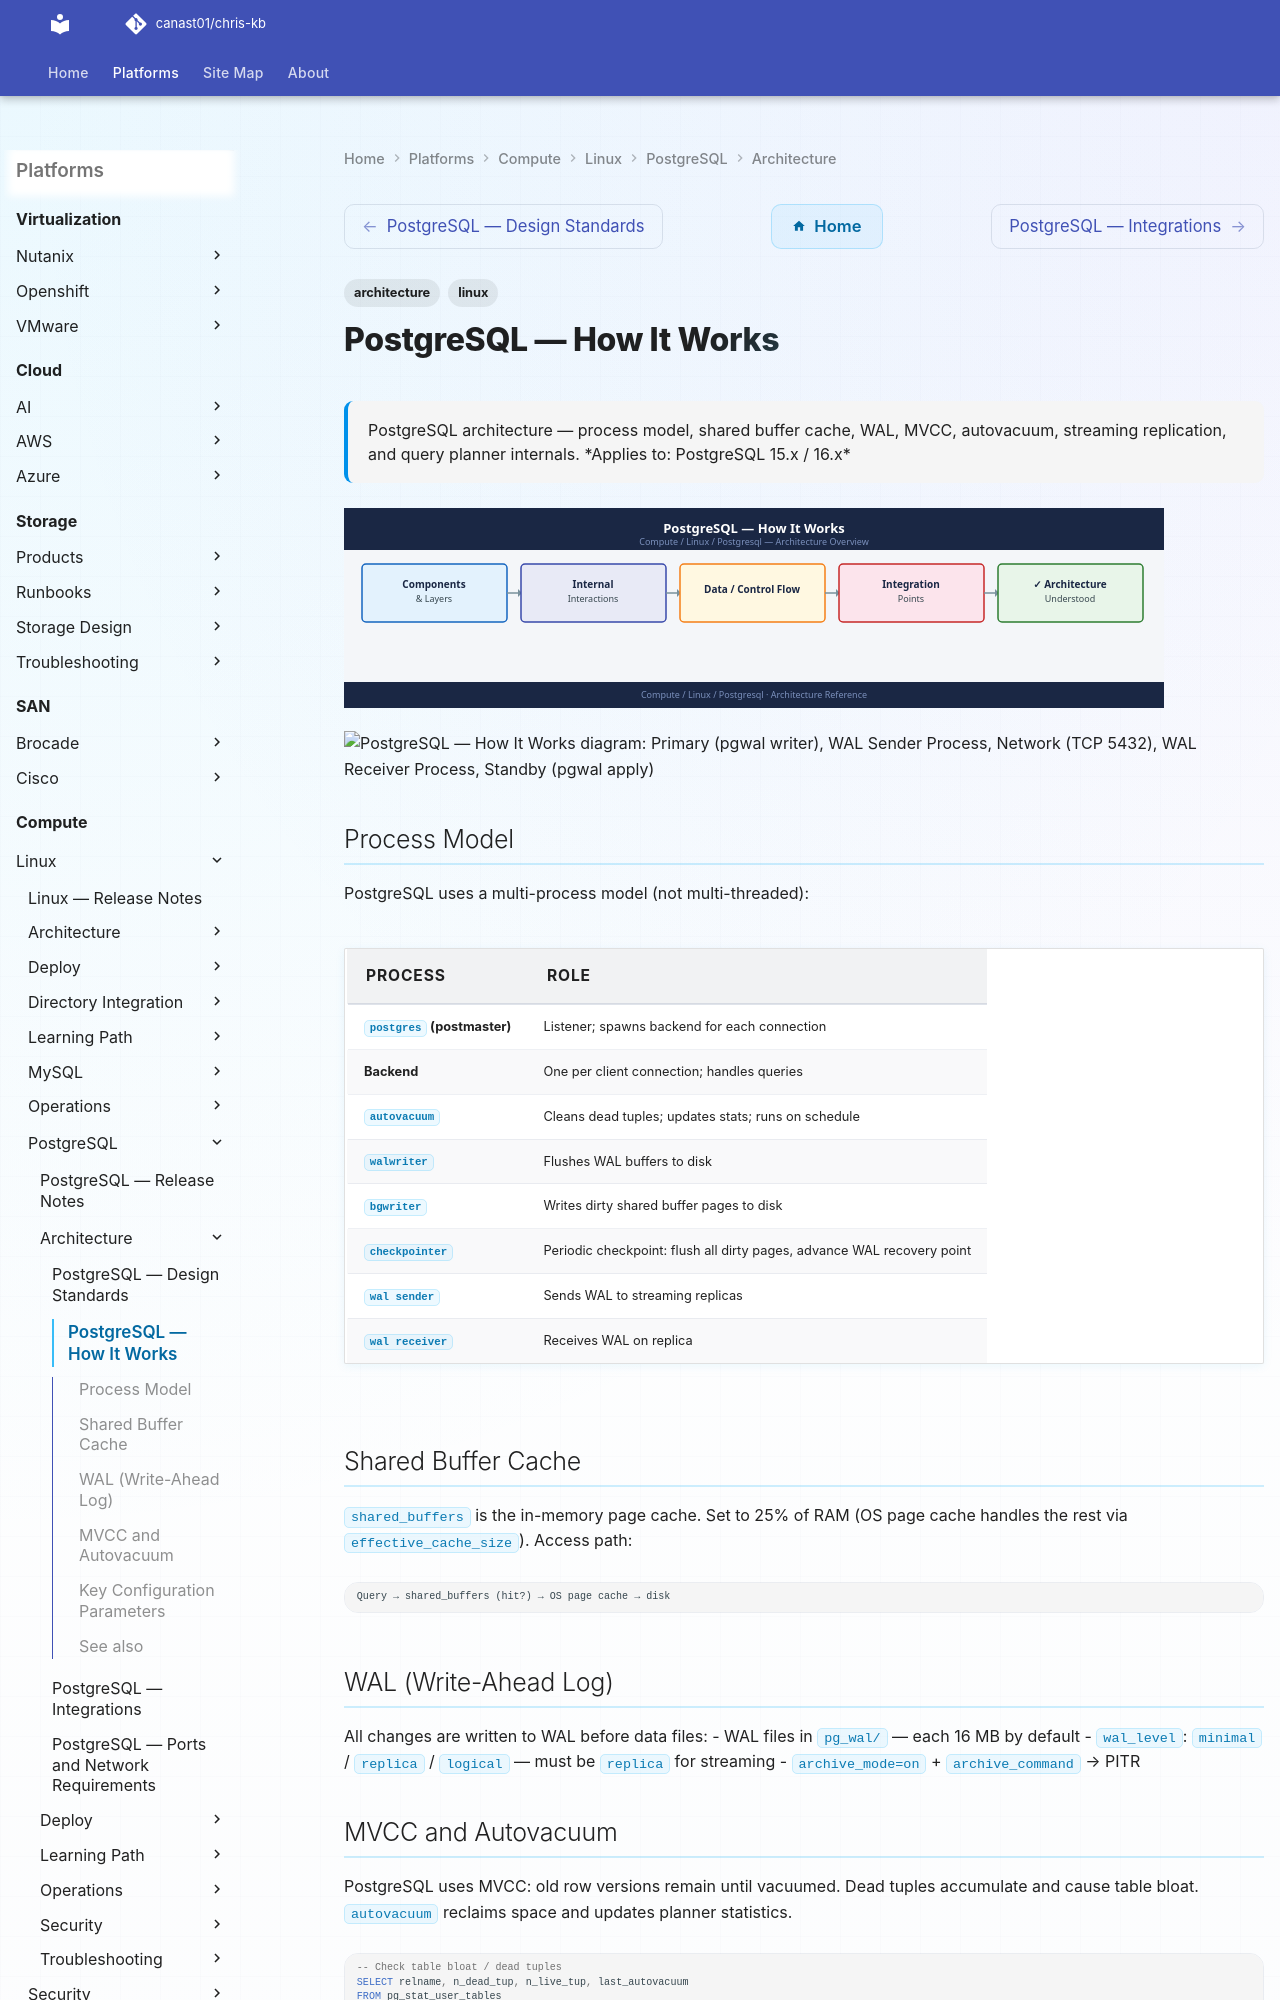

repository: canast01/chris-kb · page: compute/linux/postgresql/architecture/how-it-works/index.html · generator: mkdocs

---
tags:
  - architecture
  - linux
---
# PostgreSQL — How It Works

<div class="kb-summary">
PostgreSQL architecture — process model, shared buffer cache, WAL, MVCC, autovacuum, streaming replication, and query planner internals.
</div>

## Process Model

PostgreSQL uses a multi-process model (not multi-threaded):

| Process | Role |
|---|---|
| `postgres` (postmaster) | Listener; spawns backend for each connection |
| Backend | One per client connection; handles queries |
| `autovacuum` | Cleans dead tuples; updates stats; runs on schedule |
| `walwriter` | Flushes WAL buffers to disk |
| `bgwriter` | Writes dirty shared buffer pages to disk |
| `checkpointer` | Periodic checkpoint: flush all dirty pages, advance WAL recovery point |
| `wal sender` | Sends WAL to streaming replicas |
| `wal receiver` | Receives WAL on replica |
